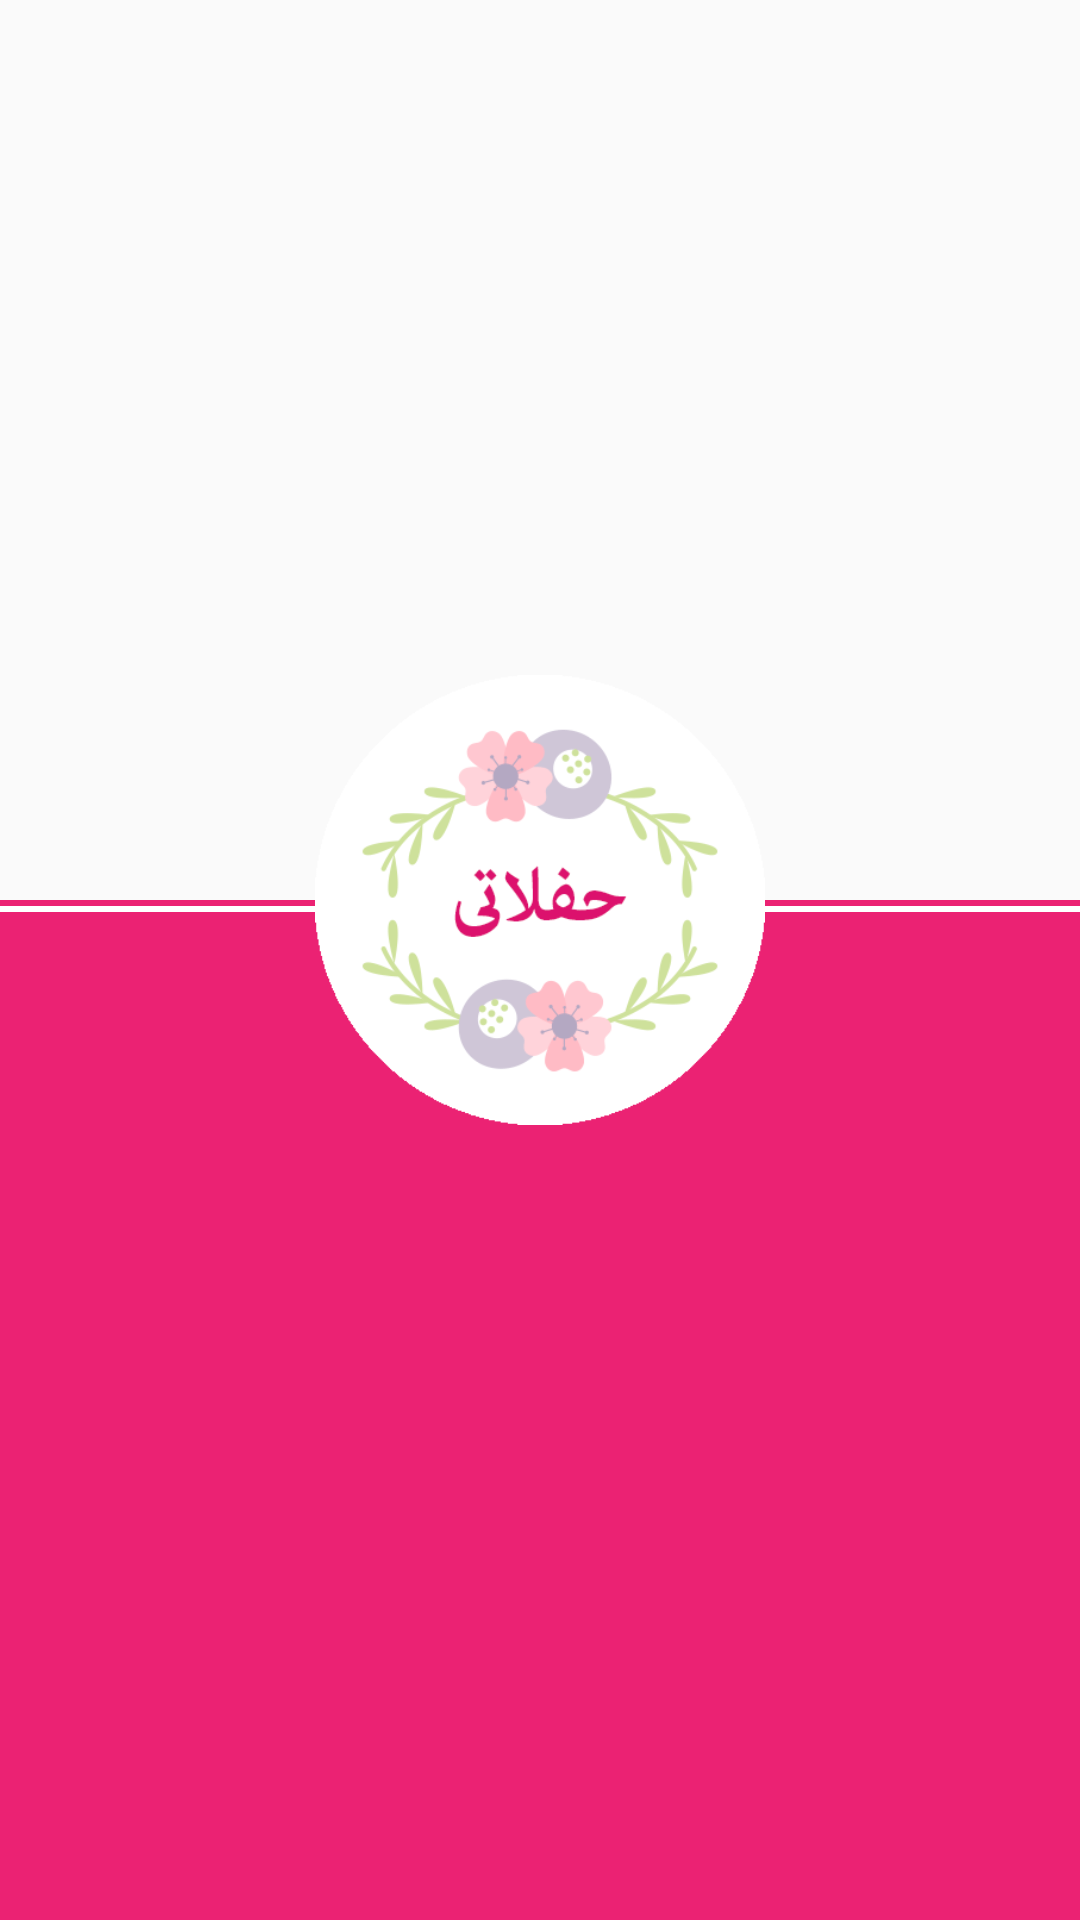

Layout XML and referenced resources for this Android screen:
<!-- AndroidManifest.xml: application theme AppTheme -->
<!-- res/layout/activity_splash.xml -->
<?xml version="1.0" encoding="utf-8"?>
<FrameLayout xmlns:android="http://schemas.android.com/apk/res/android"
    xmlns:app="http://schemas.android.com/apk/res-auto"
    xmlns:tools="http://schemas.android.com/tools"
    android:layout_width="match_parent"
    android:layout_height="match_parent"
    android:orientation="vertical"
    tools:context="com.tasmim.a7afalaty.activities.Splash">

    <LinearLayout
        android:layout_width="match_parent"
        android:layout_height="match_parent"
        android:orientation="vertical">

        <ImageView
            android:id="@+id/topImage"
            android:layout_width="match_parent"
            android:layout_height="300dp"
            android:layout_alignParentTop="true" />

        <View
            android:id="@+id/view1"
            android:layout_width="match_parent"
            android:layout_height="2dp"
            android:layout_below="@+id/topImage"
            android:background="@color/colorPrimary" />

        <View
            android:id="@+id/view2"
            android:layout_width="match_parent"
            android:layout_height="2dp"
            android:background="@android:color/white" />

        <ImageView
            android:id="@+id/imageview2"
            android:layout_width="match_parent"
            android:layout_height="match_parent"
            android:background="@color/colorPrimary" />
    </LinearLayout>

    <ImageView
        android:id="@+id/splash_img_id"
        android:layout_width="150dp"
        android:layout_height="150dp"
        android:layout_gravity="center"
        android:layout_marginBottom="20dp"
        android:src="@drawable/logo" />
</FrameLayout>
<!-- resources referenced by this layout -->
<resources>
  <color name="colorPrimary">#EB2273</color>
  <!-- drawable logo: png bitmap (drawable-hdpi, 13646 bytes) -->
  <style name="AppTheme" parent="Theme.AppCompat.Light.NoActionBar">
          
          <item name="colorPrimary">@color/colorPrimary</item>
          <item name="colorPrimaryDark">@color/colorPrimaryDark</item>
          <item name="colorAccent">@color/colorAccent</item>
      </style>
  <color name="colorPrimaryDark">#CE2065</color>
  <color name="colorAccent">#FF4081</color>
</resources>
